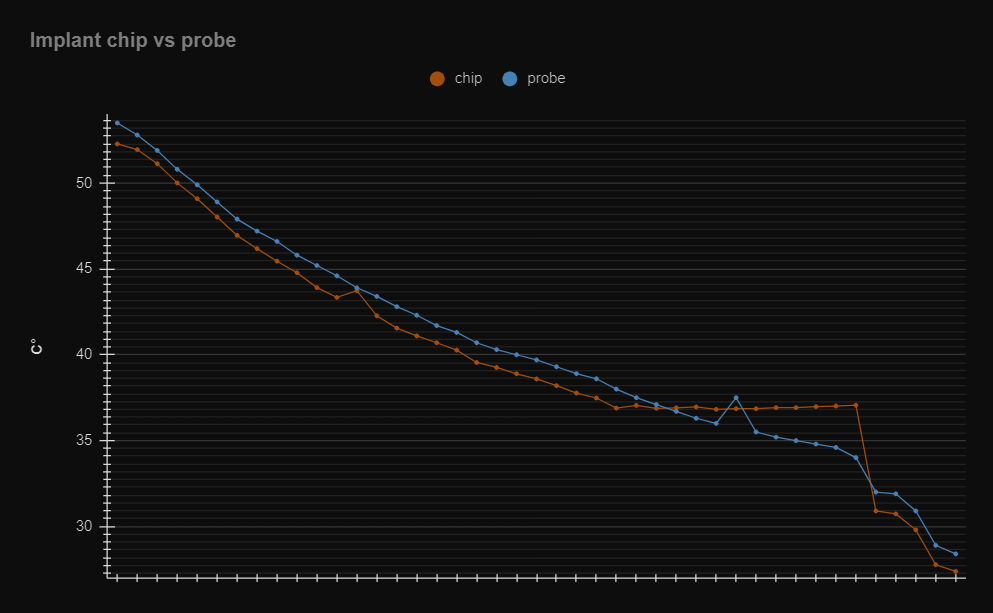

Values plotted in this chart, from the file beside it:
chip, probe
52.28, 53.5
51.95, 52.8
51.13, 51.9
50.01, 50.8
49.09, 49.9
48.02, 48.9
46.95, 47.9
46.18, 47.2
45.45, 46.6
44.78, 45.8
43.91, 45.2
43.34, 44.6
43.73, 43.9
42.27, 43.4
41.55, 42.8
41.1, 42.3
40.7, 41.7
40.27, 41.3
39.55, 40.7
39.26, 40.3
38.89, 40
38.59, 39.7
38.2, 39.3
37.77, 38.9
37.48, 38.6
36.89, 38
37.05, 37.5
36.88, 37.1
36.91, 36.7
36.96, 36.3
36.82, 36
36.86, 37.5
36.86, 35.5
36.92, 35.2
36.92, 35
36.98, 34.8
37.01, 34.6
37.06, 34.01
30.9, 32
30.73, 31.9
29.8, 30.9
27.77, 28.9
27.38, 28.4
